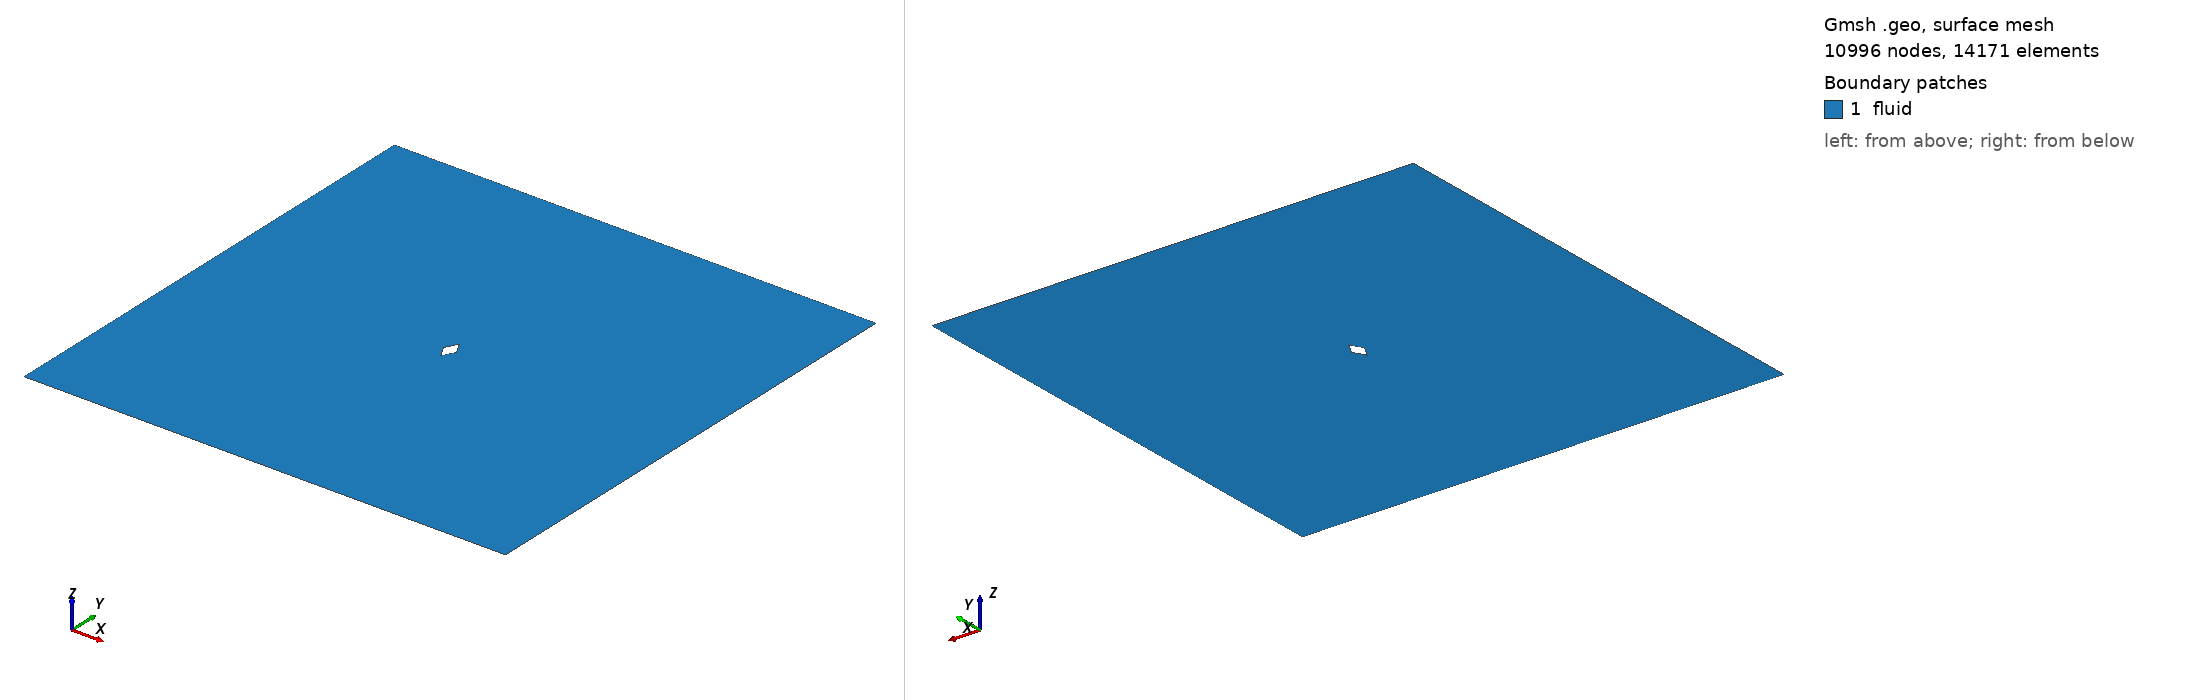

Gmsh geometry script, surface-meshed: 10996 nodes, 14171 surface elements. Boundary patches (legend numbers): 1 fluid. Left view from above one corner, right view from below the opposite corner. Legend entries are the model's physical surfaces. The drawing asked Gmsh for element sizes between 1% and 20% of the model's largest extent; the script's own settings can give other sizes.

=== diamond_ar_0p56.geo (drawn) ===
element_scale = 3;
// Gmsh project created on Mon Feb 22 15:28:21 2021

// ********************  control  ********************
// Dimensions
diamond_thickness = 0.5;
diamond_length = 5/18;
outer_cir_rad = 1.5;
xmax = 10;
xmin = -10;
ymax = 10;
ymin = -10;
zmax = 1;

// Circle Mesh Controls
Nc = 20*element_scale;
Rc = 1;

// Y-direction Mesh Controls
Ny_outer = 8*element_scale;
Ry_outer = 1;

Ny_inner = 12*element_scale;

// X-direction Mesh Controls
Nx_outer_right = 26*element_scale;
Nx_outer_left = 3*element_scale;

Nx_inner = 4*element_scale;

// Z-direction Mesh Controls
Nz = 1;
// ********************************************************

// ********************  points  ********************
// Outer bounds
Point(1) = {xmin, ymax, 0, 1.0};
Point(2) = {xmax, ymax, 0, 1.0};
Point(3) = {xmax, ymin, 0, 1.0};
Point(4) = {xmin, ymin, 0, 1.0};

// Outer cicular points
Point(5) = {outer_cir_rad, outer_cir_rad, 0, 1.0};
Point(6) = {-outer_cir_rad, outer_cir_rad, 0, 1.0};
Point(7) = {outer_cir_rad, -outer_cir_rad, 0, 1.0};
Point(8) = {-outer_cir_rad, -outer_cir_rad, 0, 1.0};

// Intermediate outer bounds
Point(9) = {xmin, outer_cir_rad, 0, 1.0};
Point(10) = {xmin, -outer_cir_rad, 0, 1.0};
Point(11) = {-outer_cir_rad, ymin, 0, 1.0};
Point(12) = {-outer_cir_rad, ymax, 0, 1.0};
Point(13) = {outer_cir_rad, ymax, 0, 1.0};
Point(14) = {outer_cir_rad, ymin, 0, 1.0};
Point(15) = {xmax, outer_cir_rad, 0, 1.0};
Point(16) = {xmax, -outer_cir_rad, 0, 1.0};

// Midpoint
Point(17) = {0, 0, 0, 1.0};

//  Inner points
Point(18) = {diamond_length, 0, 0, 1.0};
Point(19) = {-diamond_length, 0, 0, 1.0};
Point(20) = {0, diamond_thickness, 0, 1.0};
Point(21) = {0, -diamond_thickness, 0, 1.0};
// ********************************************************

// ********************  lines  ********************
// // Bounding box
Line(1) = {1, 9};
Line(2) = {9, 10};
Line(3) = {10, 4};
Line(4) = {4, 11};
Line(5) = {11, 14};
Line(6) = {14, 3};
Line(7) = {3, 16};
Line(8) = {16, 15};
Line(9) = {15, 2};
Line(10) = {2, 13};
Line(11) = {13, 12};
Line(12) = {12, 1};

// Cross lines
Line(13) = {9, 6};
Line(14) = {10, 8};
Line(15) = {11, 8};
Line(16) = {14, 7};
Line(17) = {16, 7};
Line(18) = {15, 5};
Line(19) = {13, 5};
Line(20) = {12, 6};

// Outer circle
Circle(21) = {6, 17, 8};
Circle(22) = {8, 17, 7};
Circle(23) = {7, 17, 5};
Circle(24) = {5, 17, 6};

// Inner lines
Line(25) = {20, 19};
Line(26) = {19, 21};
Line(27) = {21, 18};
Line(28) = {18, 20};
// ********************************************************

// ********************  Surfaces  ********************
// Outer domain
Curve Loop(1) = {1, 13, -20, 12};
Plane Surface(1) = {1};
Curve Loop(2) = {11, 20, -24, -19};
Plane Surface(2) = {2};
Curve Loop(3) = {10, 19, -18, 9};
Plane Surface(3) = {3};
Curve Loop(4) = {8, 18, -23, -17};
Plane Surface(4) = {4};
Curve Loop(5) = {7, 17, -16, 6};
Plane Surface(5) = {5};
Curve Loop(6) = {5, 16, -22, -15};
Plane Surface(6) = {6};
Curve Loop(7) = {4, 15, -14, 3};
Plane Surface(7) = {7};
Curve Loop(8) = {2, 14, -21, -13};
Plane Surface(8) = {8};

// Inner domain
Curve Loop(9) = {24, 21, 22, 23};
Curve Loop(10) = {25, 26, 27, 28};
Plane Surface(9) = {9, 10};
// ********************************************************

// ********************  Recombine  ********************
Recombine Surface {1, 2, 3, 4, 5, 6, 7, 8};
// ********************************************************

// // ********************  Setting mesh points  ********************
// Outer domain
Transfinite Curve {1, 20, 19, 9} = Ny_outer Using Progression 1;
Transfinite Curve {3, 15, 16, 7} = Ny_outer Using Progression 1;

Transfinite Curve {12, 13, 14, 4} = Nx_outer_left Using Progression 1;
Transfinite Curve {10, 18, 17, 6} = Nx_outer_right Using Progression 1;

// Cross domain
Transfinite Curve {2, 21} = Ny_inner*0.5 Using Progression 1;
Transfinite Curve {8, 23} = Ny_inner Using Progression 1;

Transfinite Curve {11, 24} = Nx_inner Using Progression 1;
Transfinite Curve {5, 22} = Nx_inner Using Progression 1;

// Inner domain
Transfinite Curve {25} = Nc Using Progression 1;
Transfinite Curve {28} = Nc Using Progression 1;
Transfinite Curve {27} = Nc Using Progression 1;
Transfinite Curve {26} = Nc Using Progression 1;
// ********************************************************

// ********************  Mesh surfaces  ********************
Transfinite Surface {1};
Transfinite Surface {2};
Transfinite Surface {3};
Transfinite Surface {4};
Transfinite Surface {5};
Transfinite Surface {6};
Transfinite Surface {7};
Transfinite Surface {8};
// ********************************************************

// ********************  Make 3D  ********************
Physical Curve("in") = {1, 2, 3};
Physical Curve("out") = {9, 8, 7};
Physical Curve("topbottom") = {4, 5, 6, 12, 11, 10};
Physical Curve("obstacle") = {28, 27, 26, 25};
Physical Surface("fluid") = {1, 2, 3, 4, 9, 5, 6, 7, 8};
